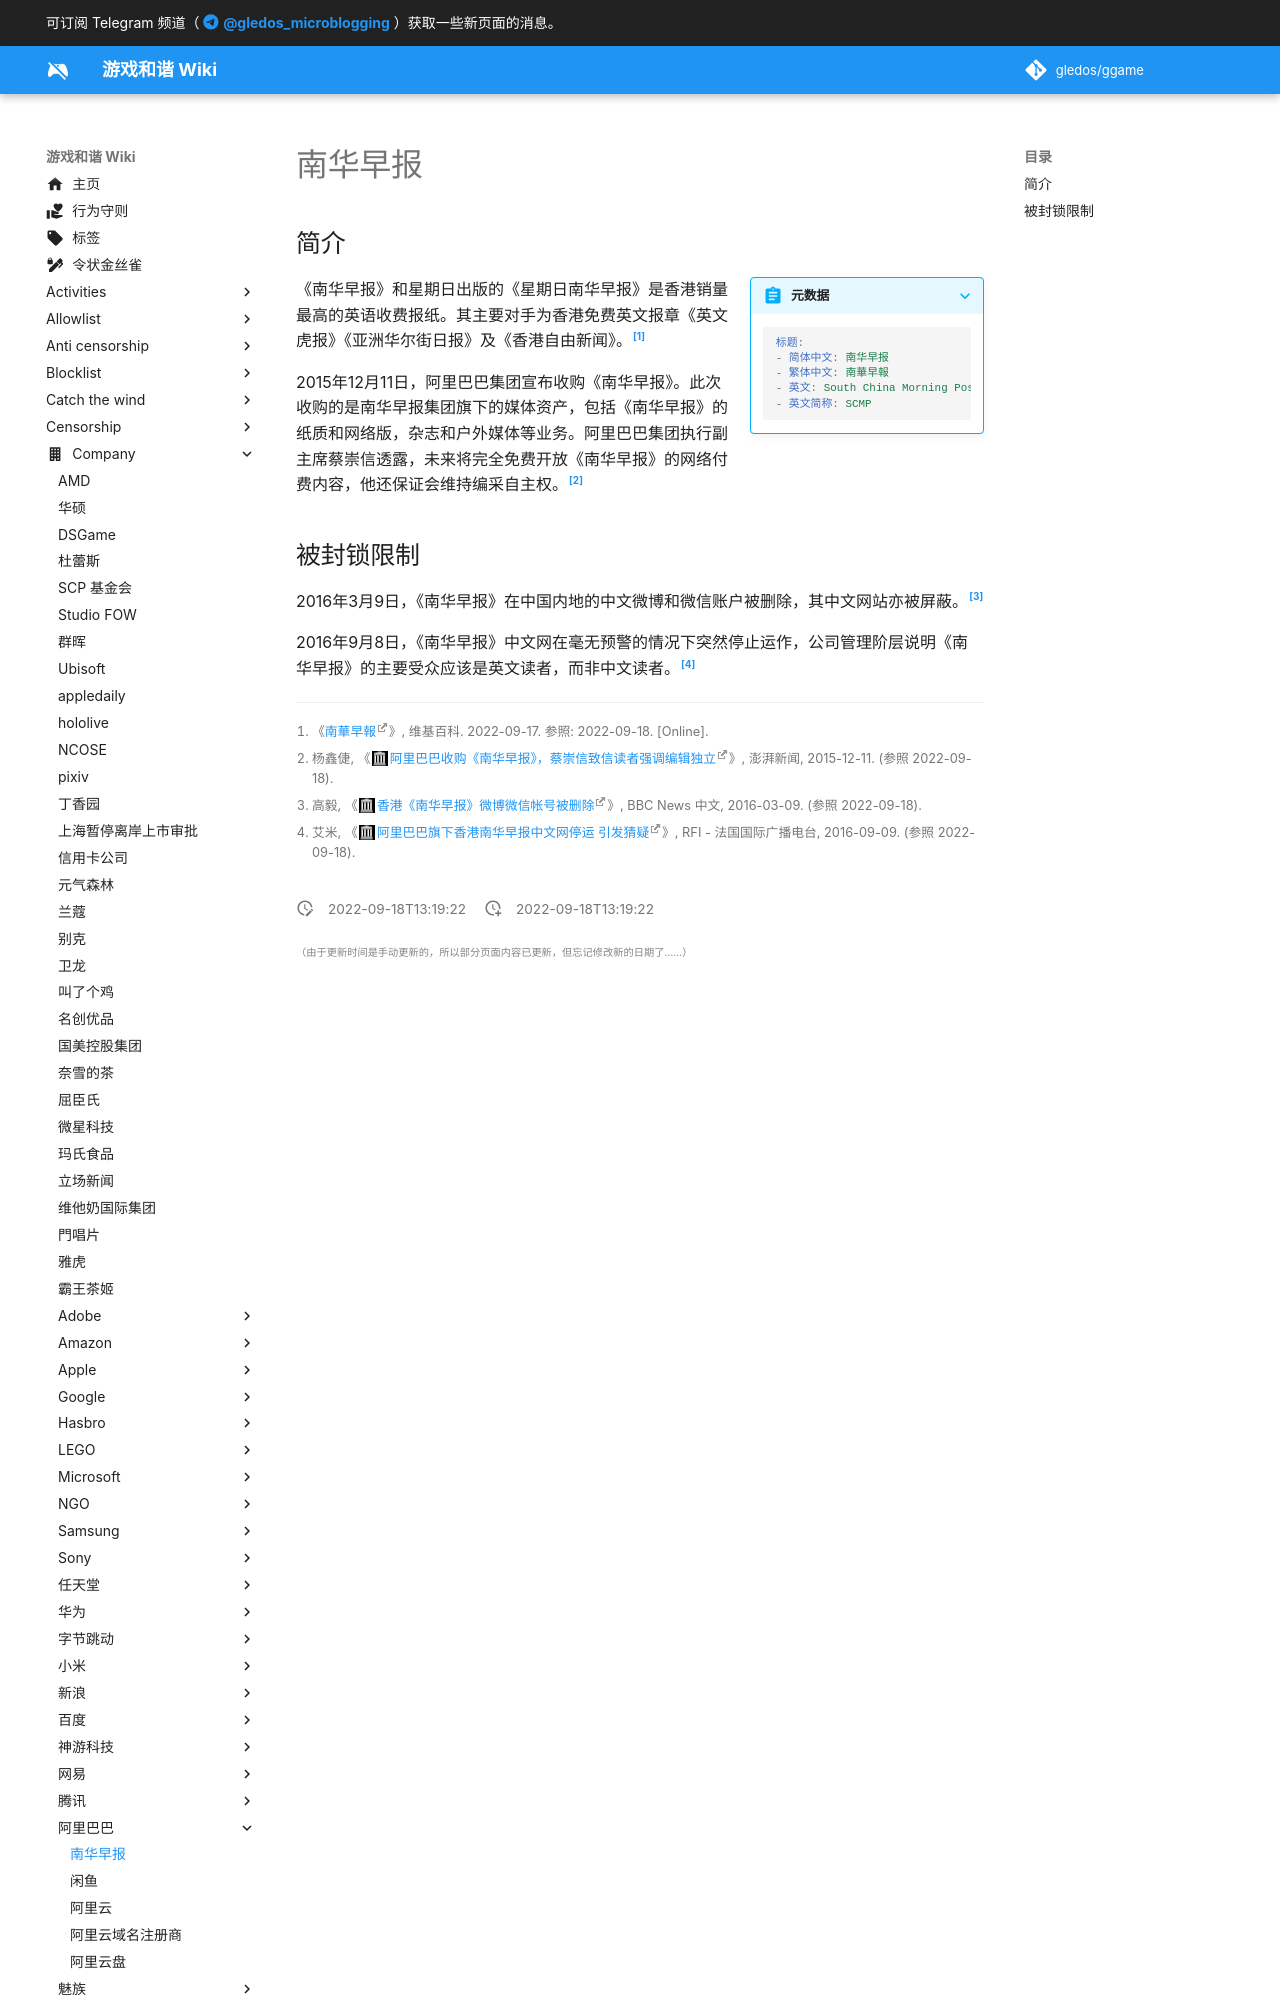

repository: gledos/ggame · page: company/阿里巴巴/南华早报.html · generator: mkdocs

---
title: 南华早报
description:
published: true
date: "2022-09-18T13:19:22"
特殊标签标记: #无标签
editor: markdown
dateCreated: "2022-09-18T13:19:22"
---

## 简介

> [!summary inline end]+ 元数据
>
> ```yaml
> 标题:
> - 简体中文: 南华早报
> - 繁体中文: 南華早報
> - 英文: South China Morning Post
> - 英文简称: SCMP
> ```

《南华早报》和星期日出版的《星期日南华早报》是香港销量最高的英语收费报纸。其主要对手为香港免费英文报章《英文虎报》《亚洲华尔街日报》及《香港自由新闻》。[^wiki]

[^wiki]: 《[南華早報](https://zh.wikipedia.org/wiki/南華早報)》, 维基百科. 2022-09-17. 参照: 2022-09-18. [Online].

2015年12月11日，阿里巴巴集团宣布收购《南华早报》。此次收购的是南华早报集团旗下的媒体资产，包括《南华早报》的纸质和网络版，杂志和户外媒体等业务。阿里巴巴集团执行副主席蔡崇信透露，未来将完全免费开放《南华早报》的网络付费内容，他还保证会维持编采自主权。[^07953]

[^07953]: 杨鑫倢, 《[阿里巴巴收购《南华早报》，蔡崇信致信读者强调编辑独立](https://web.archive.org/web/20180310034354/https://www.thepaper.cn/newsDetail_forward_1407953)》, 澎湃新闻, 2015-12-11. (参照 2022-09-18).
